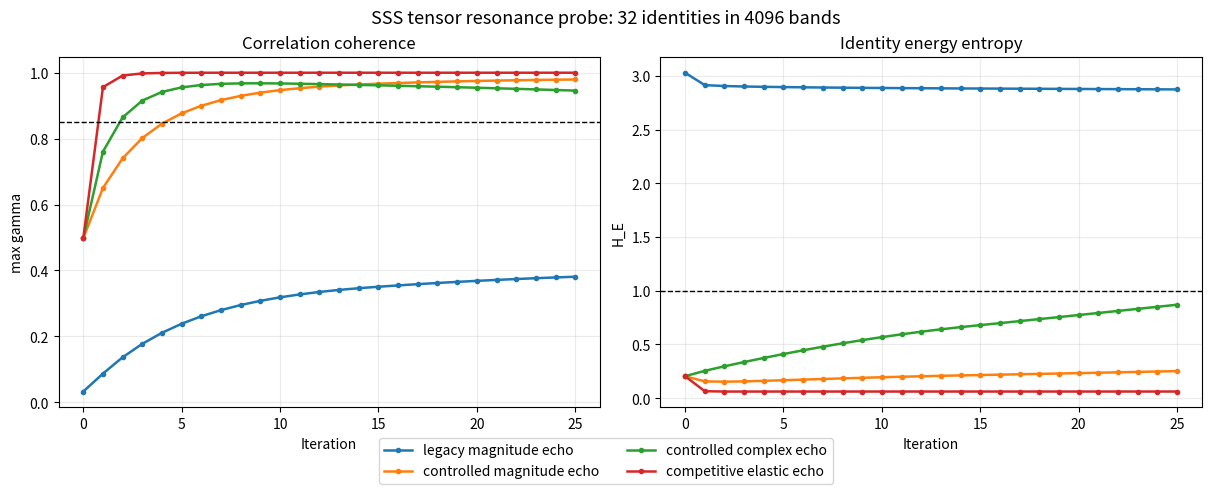

Here is the Python script that generated this plot:
"""
Spectral Storage Systems tensor resonance probe.

This file is a NumPy equivalent of the proposed PyTorch IVSATensorEmulator.
It tests whether echo dynamics can enter an "elastic" spectral regime:

1. gamma crosses 0.85.
2. entropy collapses below 1.0.
3. winner margin, delta gamma, exceeds 0.20.
4. a phase perturbation returns to the same identity basin.

The probe also includes the legacy component-wise noise model from the pasted
prototype. That model is intentionally retained as a diagnostic because it
scales noise with sqrt(dim), making the effective SNR far harsher than the
nominal dB value suggests.

Two entropy readouts are reported:

- H_amp: entropy over raw correlation amplitudes, matching the prototype.
- H_energy: entropy over squared correlations, closer to field energy.

H_amp has a nonzero random-codebook floor: even an exact target vector has
small residual correlations with other random identities. H_energy is usually
the better "collapse" diagnostic for a spectral field.
"""

from __future__ import annotations

import argparse
import math
from dataclasses import dataclass
from pathlib import Path

import numpy as np


EPSILON = 1e-12
GAMMA_THRESHOLD = 0.85
ENTROPY_THRESHOLD = 1.0
MARGIN_THRESHOLD = 0.20


@dataclass(frozen=True)
class TensorConfig:
    dim: int = 4096
    num_id: int = 32
    target_idx: int = 7
    seed: int = 17
    codebook: str = "random"
    coherence_alpha: float = 1.0
    snr_db: float = -5.0
    iterations: int = 25
    perturb_iterations: int = 8
    phase_noise_std: float = 0.30


@dataclass(frozen=True)
class ExperimentCase:
    name: str
    mode: str
    noise_model: str
    lr: float
    perturb_lr: float
    power: float = 1.0
    sharpness: float = 1.0


@dataclass(frozen=True)
class Metrics:
    iteration: int
    max_gamma: float
    max_idx: int
    amp_entropy: float
    energy_entropy: float
    delta_gamma: float


def complex_normal(rng: np.random.Generator, shape: int | tuple[int, ...]) -> np.ndarray:
    """Unit-variance circular complex Gaussian samples."""
    real = rng.normal(size=shape)
    imag = rng.normal(size=shape)
    return (real + 1j * imag) / math.sqrt(2.0)


def normalize(vector: np.ndarray) -> np.ndarray:
    norm = np.linalg.norm(vector)
    if norm <= EPSILON:
        raise ValueError("Cannot normalize a near-zero vector.")
    return vector / norm


def softmax(values: np.ndarray) -> np.ndarray:
    shifted = values - np.max(values)
    exp_values = np.exp(shifted)
    return exp_values / (np.sum(exp_values) + EPSILON)


class SpectralTensorEmulator:
    def __init__(self, config: TensorConfig):
        self.config = config
        self.rng = np.random.default_rng(config.seed)

        self.identities = self._build_identities(config)
        self.target_pattern = self.identities[config.target_idx]

    def _build_identities(self, config: TensorConfig) -> np.ndarray:
        if config.codebook == "random":
            return self._random_identities(config)

        if config.codebook == "fourier":
            return self._fourier_identities(config)

        if config.codebook == "hybrid":
            alpha = min(1.0, max(0.0, config.coherence_alpha))
            fourier = self._fourier_identities(config)
            random = self._random_identities(config)
            mixed = math.sqrt(alpha) * fourier + math.sqrt(1.0 - alpha) * random
            norms = np.linalg.norm(mixed, axis=1, keepdims=True)
            return mixed / np.maximum(norms, EPSILON)

        raise ValueError(f"Unknown codebook: {config.codebook}")

    def _random_identities(self, config: TensorConfig) -> np.ndarray:
        raw_ids = complex_normal(self.rng, (config.num_id, config.dim))
        norms = np.linalg.norm(raw_ids, axis=1, keepdims=True)
        return raw_ids / np.maximum(norms, EPSILON)

    def _fourier_identities(self, config: TensorConfig) -> np.ndarray:
        if config.num_id > config.dim:
            raise ValueError("Fourier codebook requires num_id <= dim.")
        freqs = np.arange(config.num_id, dtype=np.float64)[:, None]
        bins = np.arange(config.dim, dtype=np.float64)[None, :]
        phases = 2.0 * np.pi * freqs * bins / float(config.dim)
        return np.exp(1j * phases) / math.sqrt(config.dim)

    def get_overlaps(self, probe: np.ndarray) -> np.ndarray:
        return self.identities.conj() @ probe

    def get_correlations(self, probe: np.ndarray) -> np.ndarray:
        return np.abs(self.get_overlaps(probe))

    def calc_entropy(self, correlations: np.ndarray) -> tuple[float, np.ndarray]:
        probs = correlations / (np.sum(correlations) + EPSILON)
        entropy = -np.sum(probs * np.log(probs + EPSILON))
        return float(entropy), probs

    def make_noisy_probe(self, noise_model: str, snr_db: float) -> np.ndarray:
        noise_amp = 10.0 ** (-snr_db / 20.0)

        if noise_model == "controlled_vector":
            # Vector-level SNR: the whole noise field has the requested power.
            noise = normalize(complex_normal(self.rng, self.config.dim))
        elif noise_model == "legacy_component":
            # Prototype-compatible SNR: every component receives that amplitude.
            # In high dimensions this floods the target by roughly sqrt(dim).
            noise = complex_normal(self.rng, self.config.dim)
        else:
            raise ValueError(f"Unknown noise model: {noise_model}")

        return normalize(self.target_pattern + noise_amp * noise)

    def substrate_response(self, probe: np.ndarray, case: ExperimentCase) -> np.ndarray:
        overlaps = self.get_overlaps(probe)
        correlations = np.abs(overlaps)

        if case.mode == "magnitude":
            # Original-style echo. This intentionally discards complex phase.
            weights = correlations.astype(np.complex128)
        elif case.mode == "complex":
            # Phase-preserving projection into the identity subspace.
            weights = overlaps
        elif case.mode == "competitive":
            # Attraction plus exclusion: phase-preserving weights are sharpened
            # so the dominant basin suppresses diffuse competitors.
            scaled = correlations / (np.max(correlations) + EPSILON)
            competition = softmax(case.sharpness * scaled)
            gate = np.power(np.maximum(scaled, EPSILON), case.power)
            weights = overlaps * competition * gate
        else:
            raise ValueError(f"Unknown response mode: {case.mode}")

        response = self.identities.T @ weights
        return normalize(response)

    def measure(self, probe: np.ndarray, iteration: int) -> Metrics:
        correlations = self.get_correlations(probe)
        amp_entropy, _ = self.calc_entropy(correlations)
        energy_entropy, _ = self.calc_entropy(correlations * correlations)
        order = np.argsort(correlations)
        max_idx = int(order[-1])
        max_gamma = float(correlations[max_idx])
        runner_up = float(correlations[order[-2]]) if len(order) > 1 else 0.0
        return Metrics(
            iteration=iteration,
            max_gamma=max_gamma,
            max_idx=max_idx,
            amp_entropy=amp_entropy,
            energy_entropy=energy_entropy,
            delta_gamma=max_gamma - runner_up,
        )

    def converge(
        self,
        initial_probe: np.ndarray,
        case: ExperimentCase,
        iterations: int,
        lr: float,
    ) -> tuple[np.ndarray, list[Metrics]]:
        probe = initial_probe.copy()
        history: list[Metrics] = []

        for iteration in range(iterations + 1):
            history.append(self.measure(probe, iteration))
            if iteration == iterations:
                break

            echo = self.substrate_response(probe, case)
            anneal = max(0.25, 1.0 - math.sqrt(iteration / max(iterations, 1)))
            probe = normalize(probe + (lr * anneal) * (echo - probe))

        return probe, history


def run_case(config: TensorConfig, case: ExperimentCase) -> dict[str, object]:
    emulator = SpectralTensorEmulator(config)
    initial_probe = emulator.make_noisy_probe(case.noise_model, config.snr_db)
    initial_metrics = emulator.measure(initial_probe, 0)

    final_probe, history = emulator.converge(
        initial_probe=initial_probe,
        case=case,
        iterations=config.iterations,
        lr=case.lr,
    )
    final_metrics = history[-1]

    phase_noise = np.exp(
        1j * emulator.rng.normal(scale=config.phase_noise_std, size=config.dim)
    )
    disturbed = normalize(final_probe * phase_noise)
    _, recovery_history = emulator.converge(
        initial_probe=disturbed,
        case=case,
        iterations=config.perturb_iterations,
        lr=case.perturb_lr,
    )
    recovery_metrics = recovery_history[-1]

    target_locked = final_metrics.max_idx == config.target_idx
    perturb_same = recovery_metrics.max_idx == final_metrics.max_idx
    raw_elastic = (
        target_locked
        and final_metrics.max_gamma >= GAMMA_THRESHOLD
        and final_metrics.amp_entropy <= ENTROPY_THRESHOLD
        and final_metrics.delta_gamma >= MARGIN_THRESHOLD
        and perturb_same
    )
    energy_elastic = (
        target_locked
        and final_metrics.max_gamma >= GAMMA_THRESHOLD
        and final_metrics.energy_entropy <= ENTROPY_THRESHOLD
        and final_metrics.delta_gamma >= MARGIN_THRESHOLD
        and perturb_same
    )

    return {
        "case": case,
        "initial": initial_metrics,
        "final": final_metrics,
        "recovery": recovery_metrics,
        "target_floor": emulator.measure(emulator.target_pattern, 0),
        "target_locked": target_locked,
        "perturb_same": perturb_same,
        "raw_elastic": raw_elastic,
        "energy_elastic": energy_elastic,
        "history": history,
        "recovery_history": recovery_history,
    }


def default_cases() -> list[ExperimentCase]:
    return [
        ExperimentCase(
            name="legacy magnitude echo",
            mode="magnitude",
            noise_model="legacy_component",
            lr=0.15,
            perturb_lr=0.10,
        ),
        ExperimentCase(
            name="controlled magnitude echo",
            mode="magnitude",
            noise_model="controlled_vector",
            lr=0.20,
            perturb_lr=0.12,
        ),
        ExperimentCase(
            name="controlled complex echo",
            mode="complex",
            noise_model="controlled_vector",
            lr=0.35,
            perturb_lr=0.20,
        ),
        ExperimentCase(
            name="competitive elastic echo",
            mode="competitive",
            noise_model="controlled_vector",
            lr=0.70,
            perturb_lr=0.45,
            power=2.0,
            sharpness=10.0,
        ),
    ]


def competitive_case() -> ExperimentCase:
    return ExperimentCase(
        name="competitive elastic echo",
        mode="competitive",
        noise_model="controlled_vector",
        lr=0.70,
        perturb_lr=0.45,
        power=2.0,
        sharpness=10.0,
    )


def yes_no(value: bool) -> str:
    return "yes" if value else "no"


def print_summary(config: TensorConfig, results: list[dict[str, object]]) -> None:
    print("[SSS Tensor Resonance Probe]")
    print(
        f"dim={config.dim}, identities={config.num_id}, target=ID_{config.target_idx:02d}, "
        f"codebook={config.codebook}, alpha={config.coherence_alpha:.2f}, "
        f"SNR={config.snr_db:.1f} dB, seed={config.seed}"
    )
    print()
    print(
        f"{'Case':<29} | {'Noise':<17} | {'Lock':<5} | {'Target':<6} | "
        f"{'gamma':>6} | {'H_amp':>6} | {'H_E':>6} | {'d_gamma':>7} | "
        f"{'Perturb':<7} | {'Elastic(E)'}"
    )
    print("-" * 122)

    for result in results:
        case = result["case"]
        final = result["final"]
        assert isinstance(case, ExperimentCase)
        assert isinstance(final, Metrics)
        print(
            f"{case.name:<29} | {case.noise_model:<17} | ID_{final.max_idx:02d} | "
            f"{yes_no(bool(result['target_locked'])):<6} | {final.max_gamma:6.3f} | "
            f"{final.amp_entropy:6.3f} | {final.energy_entropy:6.3f} | "
            f"{final.delta_gamma:7.3f} | "
            f"{yes_no(bool(result['perturb_same'])):<7} | "
            f"{yes_no(bool(result['energy_elastic']))}"
        )

    first_result = results[0] if results else None
    if first_result is not None:
        target_floor = first_result["target_floor"]
        assert isinstance(target_floor, Metrics)
        print()
        print(
            "Exact-target entropy floor for this codebook: "
            f"H_amp={target_floor.amp_entropy:.3f}, "
            f"H_E={target_floor.energy_entropy:.3f}, "
            f"nearest competitor={target_floor.max_gamma - target_floor.delta_gamma:.3f}"
        )

    print()
    print(
        "Elastic(E) criterion: target lock, gamma >= 0.85, H_E <= 1.0, "
        "delta gamma >= 0.20, and perturbation returns to the same basin."
    )
    print("H_amp is still reported because it matches the original prototype scorer.")


def parse_alpha_values(raw_values: str) -> list[float]:
    values: list[float] = []
    for raw in raw_values.split(","):
        value = float(raw.strip())
        if value < 0.0 or value > 1.0:
            raise ValueError("Sweep alpha values must stay in [0.0, 1.0].")
        values.append(value)
    return values


def parse_int_values(raw_values: str) -> list[int]:
    values: list[int] = []
    for raw in raw_values.split(","):
        value = int(raw.strip())
        if value <= 0:
            raise ValueError("Sweep identity counts must be positive.")
        values.append(value)
    return values


def parse_float_values(raw_values: str) -> list[float]:
    values: list[float] = []
    for raw in raw_values.split(","):
        values.append(float(raw.strip()))
    return values


def run_coherence_sweep(config: TensorConfig, alpha_values: list[float]) -> list[dict[str, object]]:
    results: list[dict[str, object]] = []
    case = competitive_case()

    print("[SSS Controlled-Coherence Sweep]")
    print(
        f"dim={config.dim}, identities={config.num_id}, target=ID_{config.target_idx:02d}, "
        f"SNR={config.snr_db:.1f} dB, seed={config.seed}"
    )
    print(
        f"{'alpha':>5} | {'floor_H_E':>9} | {'floor_comp':>10} | {'gamma':>6} | "
        f"{'H_E':>6} | {'d_gamma':>7} | {'Perturb':<7} | {'Elastic(E)'}"
    )
    print("-" * 86)

    for alpha in alpha_values:
        sweep_config = TensorConfig(
            dim=config.dim,
            num_id=config.num_id,
            target_idx=config.target_idx,
            seed=config.seed,
            codebook="hybrid",
            coherence_alpha=alpha,
            snr_db=config.snr_db,
            iterations=config.iterations,
            perturb_iterations=config.perturb_iterations,
            phase_noise_std=config.phase_noise_std,
        )
        result = run_case(sweep_config, case)
        final = result["final"]
        target_floor = result["target_floor"]
        assert isinstance(final, Metrics)
        assert isinstance(target_floor, Metrics)
        floor_competitor = target_floor.max_gamma - target_floor.delta_gamma

        print(
            f"{alpha:5.2f} | {target_floor.energy_entropy:9.3f} | "
            f"{floor_competitor:10.3f} | {final.max_gamma:6.3f} | "
            f"{final.energy_entropy:6.3f} | {final.delta_gamma:7.3f} | "
            f"{yes_no(bool(result['perturb_same'])):<7} | "
            f"{yes_no(bool(result['energy_elastic']))}"
        )
        results.append({"alpha": alpha, **result})

    first_fail = next(
        (
            result
            for result in sorted(results, key=lambda item: float(item["alpha"]), reverse=True)
            if not bool(result["energy_elastic"])
        ),
        None,
    )
    last_pass = next(
        (
            result
            for result in sorted(results, key=lambda item: float(item["alpha"]))
            if bool(result["energy_elastic"])
        ),
        None,
    )

    print()
    if first_fail is None:
        print("No Elastic(E) failure observed across the sampled alpha range.")
    elif last_pass is None:
        print("No Elastic(E) pass observed across the sampled alpha range.")
    else:
        print(
            "Sampled boundary: Elastic(E) fails by "
            f"alpha={float(first_fail['alpha']):.2f} and recovers by "
            f"alpha={float(last_pass['alpha']):.2f}."
        )

    return results


def run_snr_sweep(config: TensorConfig, snr_values: list[float]) -> list[dict[str, object]]:
    results: list[dict[str, object]] = []
    case = competitive_case()

    print("[SSS SNR Sweep]")
    print(
        f"dim={config.dim}, identities={config.num_id}, target=ID_{config.target_idx:02d}, "
        f"codebook={config.codebook}, alpha={config.coherence_alpha:.2f}, seed={config.seed}"
    )
    print(
        f"{'SNR dB':>7} | {'Lock':<7} | {'Target':<6} | {'gamma':>6} | "
        f"{'H_E':>6} | {'d_gamma':>7} | {'Perturb':<7} | {'Elastic(E)'}"
    )
    print("-" * 84)

    for snr_db in snr_values:
        sweep_config = TensorConfig(
            dim=config.dim,
            num_id=config.num_id,
            target_idx=config.target_idx,
            seed=config.seed,
            codebook=config.codebook,
            coherence_alpha=config.coherence_alpha,
            snr_db=snr_db,
            iterations=config.iterations,
            perturb_iterations=config.perturb_iterations,
            phase_noise_std=config.phase_noise_std,
        )
        result = run_case(sweep_config, case)
        final = result["final"]
        assert isinstance(final, Metrics)

        print(
            f"{snr_db:7.1f} | ID_{final.max_idx:04d} | "
            f"{yes_no(bool(result['target_locked'])):<6} | {final.max_gamma:6.3f} | "
            f"{final.energy_entropy:6.3f} | {final.delta_gamma:7.3f} | "
            f"{yes_no(bool(result['perturb_same'])):<7} | "
            f"{yes_no(bool(result['energy_elastic']))}"
        )
        results.append({"snr_db": snr_db, **result})

    return results


def run_phase_diagram(
    config: TensorConfig,
    alpha_values: list[float],
    snr_values: list[float],
    trials: int,
) -> list[dict[str, object]]:
    if trials <= 0:
        raise ValueError("Phase diagram trials must be positive.")

    results: list[dict[str, object]] = []
    case = competitive_case()

    print("[SSS Alpha-SNR Phase Diagram]")
    print(
        f"dim={config.dim}, identities={config.num_id}, target=ID_{config.target_idx:02d}, "
        f"trials={trials}, metric=true H_E"
    )
    print(
        f"{'alpha':>5} | {'SNR dB':>7} | {'sep_rate':>8} | {'acc':>6} | "
        f"{'valid':>6} | {'mean_H_E':>8} | {'State'}"
    )
    print("-" * 76)

    for alpha in alpha_values:
        for snr_db in snr_values:
            separable_count = 0
            correct_count = 0
            valid_count = 0
            entropy_values: list[float] = []

            for trial in range(trials):
                trial_config = TensorConfig(
                    dim=config.dim,
                    num_id=config.num_id,
                    target_idx=config.target_idx,
                    seed=config.seed + trial,
                    codebook="hybrid",
                    coherence_alpha=alpha,
                    snr_db=snr_db,
                    iterations=config.iterations,
                    perturb_iterations=config.perturb_iterations,
                    phase_noise_std=config.phase_noise_std,
                )
                result = run_case(trial_config, case)
                final = result["final"]
                assert isinstance(final, Metrics)

                separable = final.energy_entropy <= ENTROPY_THRESHOLD
                correct = bool(result["target_locked"])
                valid = separable and correct

                separable_count += int(separable)
                correct_count += int(correct)
                valid_count += int(valid)
                entropy_values.append(final.energy_entropy)

            separable_rate = separable_count / trials
            accuracy = correct_count / trials
            valid_rate = valid_count / trials
            mean_entropy = float(np.mean(entropy_values))

            if separable_rate < 0.5:
                state = "ambiguous"
                state_code = 0
            elif valid_rate >= 0.5:
                state = "valid"
                state_code = 2
            else:
                state = "mis-selection"
                state_code = 1

            print(
                f"{alpha:5.2f} | {snr_db:7.1f} | {separable_rate:8.2f} | "
                f"{accuracy:6.2f} | {valid_rate:6.2f} | {mean_entropy:8.3f} | {state}"
            )

            results.append(
                {
                    "alpha": alpha,
                    "snr_db": snr_db,
                    "separable_rate": separable_rate,
                    "accuracy": accuracy,
                    "valid_rate": valid_rate,
                    "mean_energy_entropy": mean_entropy,
                    "state": state,
                    "state_code": state_code,
                    "trials": trials,
                }
            )

    return results


def run_capacity_sweep(
    config: TensorConfig,
    alpha_values: list[float],
    identity_counts: list[int],
) -> list[dict[str, object]]:
    results: list[dict[str, object]] = []
    case = competitive_case()

    print("[SSS Capacity Surface Sweep]")
    print(
        f"dim={config.dim}, SNR={config.snr_db:.1f} dB, seed={config.seed}, "
        f"metric=true H_E"
    )
    print(
        f"{'N':>5} | {'alpha':>5} | {'floor_H_E':>9} | {'gamma':>6} | "
        f"{'H_E':>6} | {'d_gamma':>7} | {'Elastic(E)'}"
    )
    print("-" * 70)

    for num_id in identity_counts:
        if num_id > config.dim:
            raise ValueError("Identity count cannot exceed dim for hybrid/Fourier codebooks.")

        target_idx = config.target_idx % num_id
        for alpha in alpha_values:
            sweep_config = TensorConfig(
                dim=config.dim,
                num_id=num_id,
                target_idx=target_idx,
                seed=config.seed,
                codebook="hybrid",
                coherence_alpha=alpha,
                snr_db=config.snr_db,
                iterations=config.iterations,
                perturb_iterations=config.perturb_iterations,
                phase_noise_std=config.phase_noise_std,
            )
            result = run_case(sweep_config, case)
            final = result["final"]
            target_floor = result["target_floor"]
            assert isinstance(final, Metrics)
            assert isinstance(target_floor, Metrics)

            print(
                f"{num_id:5d} | {alpha:5.2f} | {target_floor.energy_entropy:9.3f} | "
                f"{final.max_gamma:6.3f} | {final.energy_entropy:6.3f} | "
                f"{final.delta_gamma:7.3f} | {yes_no(bool(result['energy_elastic']))}"
            )
            results.append({"num_id": num_id, "alpha": alpha, **result})

    print()
    for num_id in identity_counts:
        series = [
            result
            for result in results
            if int(result["num_id"]) == num_id and bool(result["energy_elastic"])
        ]
        if not series:
            print(f"N={num_id}: no Elastic(E) pass in sampled alpha range.")
            continue
        alpha_crit = min(float(result["alpha"]) for result in series)
        print(f"N={num_id}: sampled alpha_crit <= {alpha_crit:.2f}")

    return results


def save_sweep_plot(results: list[dict[str, object]], out_path: Path) -> None:
    try:
        import matplotlib

        matplotlib.use("Agg")
        import matplotlib.pyplot as plt
    except Exception as exc:  # pragma: no cover - diagnostic fallback
        print(f"Sweep plot skipped: matplotlib unavailable ({exc}).")
        return

    alphas = [float(result["alpha"]) for result in results]
    final_entropy = []
    floor_entropy = []
    gamma = []
    competitor = []

    for result in results:
        final = result["final"]
        target_floor = result["target_floor"]
        assert isinstance(final, Metrics)
        assert isinstance(target_floor, Metrics)
        final_entropy.append(final.energy_entropy)
        floor_entropy.append(target_floor.energy_entropy)
        gamma.append(final.max_gamma)
        competitor.append(target_floor.max_gamma - target_floor.delta_gamma)

    fig, axes = plt.subplots(1, 2, figsize=(12, 4.5), constrained_layout=True)
    axes[0].plot(alphas, gamma, marker="o", label="final gamma")
    axes[0].plot(alphas, competitor, marker="o", label="exact-target competitor")
    axes[0].axhline(GAMMA_THRESHOLD, color="black", linestyle="--", linewidth=1)
    axes[0].set_title("Coherence vs lock quality")
    axes[0].set_xlabel("Fourier energy fraction alpha")
    axes[0].set_ylabel("correlation")
    axes[0].grid(alpha=0.25)
    axes[0].legend()

    axes[1].plot(alphas, final_entropy, marker="o", label="final H_E")
    axes[1].plot(alphas, floor_entropy, marker="o", label="exact-target H_E floor")
    axes[1].axhline(ENTROPY_THRESHOLD, color="black", linestyle="--", linewidth=1)
    axes[1].set_title("Coherence vs entropy floor")
    axes[1].set_xlabel("Fourier energy fraction alpha")
    axes[1].set_ylabel("H_E")
    axes[1].grid(alpha=0.25)
    axes[1].legend()

    out_path.parent.mkdir(parents=True, exist_ok=True)
    fig.suptitle("SSS controlled-coherence sweep", fontsize=13)
    fig.savefig(out_path, dpi=160, bbox_inches="tight")
    print(f"Sweep plot saved: {out_path}")


def save_capacity_plot(results: list[dict[str, object]], out_path: Path) -> None:
    try:
        import matplotlib

        matplotlib.use("Agg")
        import matplotlib.pyplot as plt
    except Exception as exc:  # pragma: no cover - diagnostic fallback
        print(f"Capacity plot skipped: matplotlib unavailable ({exc}).")
        return

    fig, ax = plt.subplots(figsize=(11, 6), constrained_layout=True)
    identity_counts = sorted({int(result["num_id"]) for result in results})

    for num_id in identity_counts:
        series = sorted(
            [result for result in results if int(result["num_id"]) == num_id],
            key=lambda item: float(item["alpha"]),
        )
        alphas = [float(result["alpha"]) for result in series]
        entropy = []
        for result in series:
            final = result["final"]
            assert isinstance(final, Metrics)
            entropy.append(final.energy_entropy)
        ax.plot(alphas, entropy, marker="o", linewidth=2, label=f"N={num_id}")

    ax.axhline(ENTROPY_THRESHOLD, color="black", linestyle="--", linewidth=1.5)
    ax.set_title("SSS Capacity Boundary: True Energy Entropy vs Coherence")
    ax.set_xlabel("Fourier energy fraction alpha")
    ax.set_ylabel("Final H_E")
    ax.grid(alpha=0.25)
    ax.legend()

    out_path.parent.mkdir(parents=True, exist_ok=True)
    fig.savefig(out_path, dpi=160, bbox_inches="tight")
    print(f"Capacity plot saved: {out_path}")


def save_snr_plot(results: list[dict[str, object]], out_path: Path) -> None:
    try:
        import matplotlib

        matplotlib.use("Agg")
        import matplotlib.pyplot as plt
    except Exception as exc:  # pragma: no cover - diagnostic fallback
        print(f"SNR plot skipped: matplotlib unavailable ({exc}).")
        return

    snrs = [float(result["snr_db"]) for result in results]
    gamma = []
    entropy = []

    for result in results:
        final = result["final"]
        assert isinstance(final, Metrics)
        gamma.append(final.max_gamma)
        entropy.append(final.energy_entropy)

    fig, axes = plt.subplots(1, 2, figsize=(12, 4.5), constrained_layout=True)
    axes[0].plot(snrs, gamma, marker="o", linewidth=2)
    axes[0].axhline(GAMMA_THRESHOLD, color="black", linestyle="--", linewidth=1)
    axes[0].set_title("SNR vs lock quality")
    axes[0].set_xlabel("SNR dB")
    axes[0].set_ylabel("final gamma")
    axes[0].grid(alpha=0.25)

    axes[1].plot(snrs, entropy, marker="o", linewidth=2)
    axes[1].axhline(ENTROPY_THRESHOLD, color="black", linestyle="--", linewidth=1)
    axes[1].set_title("SNR vs identity entropy")
    axes[1].set_xlabel("SNR dB")
    axes[1].set_ylabel("final H_E")
    axes[1].grid(alpha=0.25)

    out_path.parent.mkdir(parents=True, exist_ok=True)
    fig.suptitle("SSS SNR sweep", fontsize=13)
    fig.savefig(out_path, dpi=160, bbox_inches="tight")
    print(f"SNR plot saved: {out_path}")


def save_phase_diagram_plot(results: list[dict[str, object]], out_path: Path) -> None:
    try:
        import matplotlib

        matplotlib.use("Agg")
        import matplotlib.pyplot as plt
        from matplotlib.colors import ListedColormap
    except Exception as exc:  # pragma: no cover - diagnostic fallback
        print(f"Phase diagram plot skipped: matplotlib unavailable ({exc}).")
        return

    alphas = sorted({float(result["alpha"]) for result in results})
    snrs = sorted({float(result["snr_db"]) for result in results})
    state_grid = np.zeros((len(snrs), len(alphas)))
    valid_grid = np.zeros((len(snrs), len(alphas)))
    entropy_grid = np.zeros((len(snrs), len(alphas)))

    alpha_index = {value: idx for idx, value in enumerate(alphas)}
    snr_index = {value: idx for idx, value in enumerate(snrs)}

    for result in results:
        row = snr_index[float(result["snr_db"])]
        col = alpha_index[float(result["alpha"])]
        state_grid[row, col] = int(result["state_code"])
        valid_grid[row, col] = float(result["valid_rate"])
        entropy_grid[row, col] = float(result["mean_energy_entropy"])

    cmap = ListedColormap(["#d84a3a", "#e9b949", "#2f9e44"])
    fig, axes = plt.subplots(1, 3, figsize=(15, 4.8), constrained_layout=True)

    extent = [
        min(alphas) - 0.5 * _grid_step(alphas),
        max(alphas) + 0.5 * _grid_step(alphas),
        min(snrs) - 0.5 * _grid_step(snrs),
        max(snrs) + 0.5 * _grid_step(snrs),
    ]

    im0 = axes[0].imshow(
        state_grid,
        origin="lower",
        aspect="auto",
        cmap=cmap,
        vmin=0,
        vmax=2,
        extent=extent,
    )
    axes[0].set_title("Dominant state")
    colorbar = fig.colorbar(im0, ax=axes[0], ticks=[0, 1, 2])
    colorbar.ax.set_yticklabels(["ambiguous", "mis-select", "valid"])

    im1 = axes[1].imshow(
        valid_grid,
        origin="lower",
        aspect="auto",
        cmap="Greens",
        vmin=0,
        vmax=1,
        extent=extent,
    )
    axes[1].set_title("P(valid)")
    fig.colorbar(im1, ax=axes[1])

    im2 = axes[2].imshow(
        entropy_grid,
        origin="lower",
        aspect="auto",
        cmap="magma_r",
        extent=extent,
    )
    axes[2].set_title("mean H_E")
    fig.colorbar(im2, ax=axes[2])

    for axis in axes:
        axis.set_xlabel("Fourier energy fraction alpha")
        axis.set_ylabel("SNR dB")

    out_path.parent.mkdir(parents=True, exist_ok=True)
    fig.suptitle("SSS alpha-SNR phase diagram", fontsize=13)
    fig.savefig(out_path, dpi=160, bbox_inches="tight")
    print(f"Phase diagram plot saved: {out_path}")


def _grid_step(values: list[float]) -> float:
    if len(values) < 2:
        return 1.0
    ordered = sorted(values)
    return min(
        abs(ordered[index + 1] - ordered[index])
        for index in range(len(ordered) - 1)
    )


def save_plot(config: TensorConfig, results: list[dict[str, object]], out_path: Path) -> None:
    try:
        import matplotlib

        matplotlib.use("Agg")
        import matplotlib.pyplot as plt
    except Exception as exc:  # pragma: no cover - diagnostic fallback
        print(f"Plot skipped: matplotlib unavailable ({exc}).")
        return

    fig, axes = plt.subplots(1, 2, figsize=(12, 4.5), constrained_layout=True)

    for result in results:
        case = result["case"]
        history = result["history"]
        assert isinstance(case, ExperimentCase)
        assert isinstance(history, list)

        x = [metric.iteration for metric in history]
        gamma = [metric.max_gamma for metric in history]
        entropy = [metric.energy_entropy for metric in history]

        axes[0].plot(x, gamma, marker="o", linewidth=1.8, markersize=3, label=case.name)
        axes[1].plot(x, entropy, marker="o", linewidth=1.8, markersize=3, label=case.name)

    axes[0].axhline(GAMMA_THRESHOLD, color="black", linestyle="--", linewidth=1)
    axes[0].set_title("Correlation coherence")
    axes[0].set_xlabel("Iteration")
    axes[0].set_ylabel("max gamma")
    axes[0].grid(alpha=0.25)

    axes[1].axhline(ENTROPY_THRESHOLD, color="black", linestyle="--", linewidth=1)
    axes[1].set_title("Identity energy entropy")
    axes[1].set_xlabel("Iteration")
    axes[1].set_ylabel("H_E")
    axes[1].grid(alpha=0.25)

    handles, labels = axes[0].get_legend_handles_labels()
    fig.legend(handles, labels, loc="lower center", ncol=2, bbox_to_anchor=(0.5, -0.08))
    fig.suptitle(
        f"SSS tensor resonance probe: {config.num_id} identities in {config.dim} bands",
        fontsize=13,
    )

    out_path.parent.mkdir(parents=True, exist_ok=True)
    fig.savefig(out_path, dpi=160, bbox_inches="tight")
    print(f"Plot saved: {out_path}")


def parse_args() -> argparse.Namespace:
    parser = argparse.ArgumentParser(description=__doc__)
    parser.add_argument("--dim", type=int, default=4096)
    parser.add_argument("--num-id", type=int, default=32)
    parser.add_argument("--target-idx", type=int, default=7)
    parser.add_argument("--seed", type=int, default=17)
    parser.add_argument("--codebook", choices=("random", "fourier", "hybrid"), default="random")
    parser.add_argument("--coherence-alpha", type=float, default=1.0)
    parser.add_argument("--snr-db", type=float, default=-5.0)
    parser.add_argument("--iterations", type=int, default=25)
    parser.add_argument("--sweep-coherence", action="store_true")
    parser.add_argument("--sweep-capacity", action="store_true")
    parser.add_argument("--sweep-snr", action="store_true")
    parser.add_argument("--phase-diagram", action="store_true")
    parser.add_argument(
        "--sweep-alphas",
        default="1.0,0.95,0.9,0.8,0.7,0.6,0.5,0.25,0.0",
        help="Comma-separated alpha values for --sweep-coherence.",
    )
    parser.add_argument(
        "--sweep-ns",
        default="32,256,512,1024",
        help="Comma-separated identity counts for --sweep-capacity.",
    )
    parser.add_argument(
        "--sweep-snrs",
        default="30,20,10,0,-5,-10,-20,-30,-40",
        help="Comma-separated SNR dB values for --sweep-snr.",
    )
    parser.add_argument("--trials", type=int, default=3)
    parser.add_argument("--no-plot", action="store_true")
    return parser.parse_args()


def main() -> None:
    args = parse_args()
    config = TensorConfig(
        dim=args.dim,
        num_id=args.num_id,
        target_idx=args.target_idx,
        seed=args.seed,
        codebook=args.codebook,
        coherence_alpha=args.coherence_alpha,
        snr_db=args.snr_db,
        iterations=args.iterations,
    )

    if args.sweep_coherence:
        sweep_results = run_coherence_sweep(config, parse_alpha_values(args.sweep_alphas))
        if not args.no_plot:
            save_sweep_plot(
                sweep_results,
                Path("VALIDATION") / "spectral_coherence_sweep.png",
            )
        return

    if args.sweep_capacity:
        capacity_results = run_capacity_sweep(
            config,
            parse_alpha_values(args.sweep_alphas),
            parse_int_values(args.sweep_ns),
        )
        if not args.no_plot:
            save_capacity_plot(
                capacity_results,
                Path("VALIDATION") / "spectral_capacity_surface.png",
            )
        return

    if args.sweep_snr:
        snr_results = run_snr_sweep(config, parse_float_values(args.sweep_snrs))
        if not args.no_plot:
            save_snr_plot(
                snr_results,
                Path("VALIDATION") / "spectral_snr_sweep.png",
            )
        return

    if args.phase_diagram:
        phase_results = run_phase_diagram(
            config,
            parse_alpha_values(args.sweep_alphas),
            parse_float_values(args.sweep_snrs),
            args.trials,
        )
        if not args.no_plot:
            save_phase_diagram_plot(
                phase_results,
                Path("VALIDATION") / "spectral_phase_diagram.png",
            )
        return

    results = [run_case(config, case) for case in default_cases()]
    print_summary(config, results)

    if not args.no_plot:
        save_plot(config, results, Path("VALIDATION") / "spectral_tensor_emulator.png")


if __name__ == "__main__":
    main()
